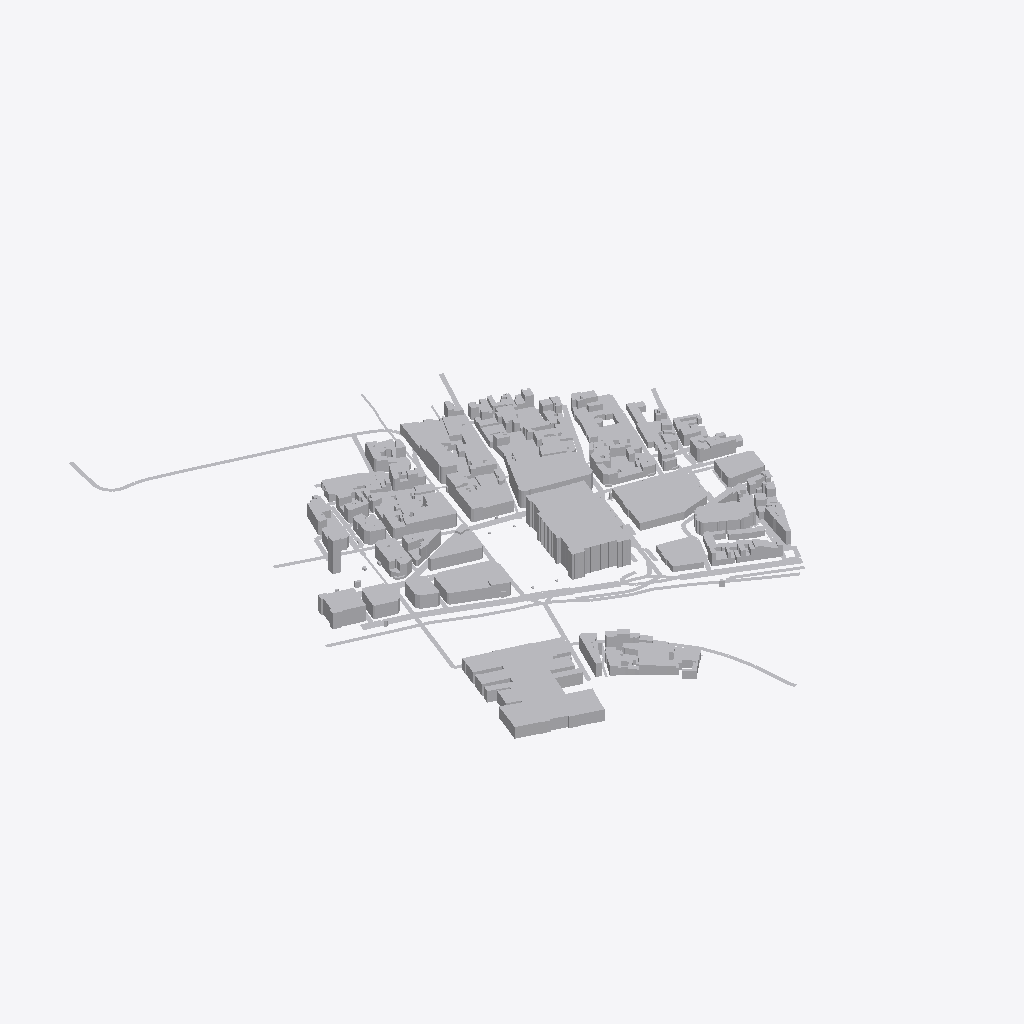
Isometric view of an IFC building model (IFC-SPF (STEP), schema IFC4, length unit metre), seen from the south-west, elements coloured by IFC class (only those large enough to see are counted): 244 other elements (light grey).
Extent 707.7 m × 1006.9 m × 52.0 m (x, y, z). Elements (293): 292 IfcBuildingElementProxy, 1 IfcGeographicElement.

HEADER;
FILE_DESCRIPTION(('ViewDefinition [CoordinationView]'),'2;1');
FILE_NAME('context.ifc','2026-07-29T21:34:07',(''),(''),'context-sheet','context-sheet','');
FILE_SCHEMA(('IFC4'));
ENDSEC;
DATA;
#12=IFCPROJECT('03QpC60gR$p_LvTI8oo4RC',$,'Context 48.8566, 2.3522',$,$,$,$,(#10),#4);
#14=IFCSITE('1YuVZ5kjYpEhWupVsf3VO8',$,'Site',$,$,#13,$,$,.ELEMENT.,$,$,$,$,$);
#9946=IFCGEOGRAPHICELEMENT('2Vq5fE$30zUZNL$ePvOWj1',$,'Roads (OSM)',$,$,#9945,#9944,$,.USERDEFINED.);
#8342=IFCBUILDINGELEMENTPROXY('3HjXf0LYvhB1IKQvyW5BDm',$,'Building 2449758',$,$,#8341,#8340,$,.ELEMENT.);
#6749=IFCBUILDINGELEMENTPROXY('09Ftd9X0A_G3OlYMHcgFRg',$,'Htel de Ville',$,$,#6748,#6747,$,.ELEMENT.);
#8397=IFCBUILDINGELEMENTPROXY('1b$KC5ddxnfS48LKe78CdG',$,'Ancienne caserne Napolon',$,$,#8396,#8395,$,.ELEMENT.);
#92=IFCBUILDINGELEMENTPROXY('3ol905Ik3xVrTsb2LjSgjN',$,'Le BHV Marais',$,$,#91,#90,$,.ELEMENT.);
#1048=IFCBUILDINGELEMENTPROXY('0KbV18HCd9yH3UqeVtnUFf',$,'glise Saint-Gervais',$,$,#1047,#1046,$,.ELEMENT.);
#468=IFCBUILDINGELEMENTPROXY('3Z2xFpZhtJWgxSPiDMPg3_',$,'Thtre de la Ville',$,$,#467,#466,$,.ELEMENT.);
#6808=IFCBUILDINGELEMENTPROXY('3Yxo3_HoODaSKPww_n1z5K',$,'Building 400094',$,$,#6807,#6806,$,.ELEMENT.);
#7274=IFCBUILDINGELEMENTPROXY('3Fp7IVQeU76169WRBbw_kR',$,'Acadmie du Climat',$,$,#7273,#7272,$,.ELEMENT.);
#6894=IFCBUILDINGELEMENTPROXY('1Gihm2qUNL7mm9dn1iyh54',$,'Building 400097',$,$,#6893,#6892,$,.ELEMENT.);
#7914=IFCBUILDINGELEMENTPROXY('3TqeFAMhcnUQ4ZZJR1GP6U',$,'Building 569322',$,$,#7913,#7912,$,.ELEMENT.);
#3738=IFCBUILDINGELEMENTPROXY('0n$cLy9c0WDu2fb5wCmRPj',$,'Building 55760894',$,$,#3737,#3736,$,.ELEMENT.);
#130=IFCBUILDINGELEMENTPROXY('0yyAoS3eYJ$$UD9PphGIWA',$,'Prfecture de Police',$,$,#129,#128,$,.ELEMENT.);
#7113=IFCBUILDINGELEMENTPROXY('2IaGMf19kFYWkdtxgkVuN1',$,'Building 556016',$,$,#7112,#7111,$,.ELEMENT.);
#7090=IFCBUILDINGELEMENTPROXY('1UtykEkpOhz$RdlBnCdlKX',$,'Building 556016',$,$,#7089,#7088,$,.ELEMENT.);
#6777=IFCBUILDINGELEMENTPROXY('2xncBdNihU8EBcLx6IylcG',$,'Annexe du sige de l''AP-HP',$,$,#6776,#6775,$,.ELEMENT.);
#508=IFCBUILDINGELEMENTPROXY('2dtlFrsk5e3uXRsrexXPzC',$,'Compagnies motocyclistes de la prfecture de police de Paris',$,$,#507,#506,$,.ELEMENT.);
#3893=IFCBUILDINGELEMENTPROXY('0DaQH8BiuDEBh92t3IXWyS',$,'Mikros Image',$,$,#3892,#3891,$,.ELEMENT.);
#2769=IFCBUILDINGELEMENTPROXY('2PNTGy2wZfc$5HfBj1S3o6',$,'glise Saint-Merri',$,$,#2768,#2767,$,.ELEMENT.);
#6955=IFCBUILDINGELEMENTPROXY('1vd53PFpmApEmu8DaRbjbN',$,'Building 538026',$,$,#6954,#6953,$,.ELEMENT.);
#3572=IFCBUILDINGELEMENTPROXY('2WRJGZdsxX_p4rdlpPQkrb',$,'Building 55760878',$,$,#3571,#3570,$,.ELEMENT.);
#7744=IFCBUILDINGELEMENTPROXY('0VYf34nEY8tEoQkaI4NPV6',$,'Building 569318',$,$,#7743,#7742,$,.ELEMENT.);
#2482=IFCBUILDINGELEMENTPROXY('3GWj1aQnf5dJSk3uYGRU2G',$,'Building 55697137',$,$,#2481,#2480,$,.ELEMENT.);
#7587=IFCBUILDINGELEMENTPROXY('0S9ELB97MLu3YitJYYIJQs',$,'Building 562839',$,$,#7586,#7585,$,.ELEMENT.);
#1364=IFCBUILDINGELEMENTPROXY('2FBISFPXQQdcrn8hhPJMKR',$,'Building 55545752',$,$,#1363,#1362,$,.ELEMENT.);
#7835=IFCBUILDINGELEMENTPROXY('2UJXl6UZ5X6JQJKruq_4wt',$,'Building 569321',$,$,#7834,#7833,$,.ELEMENT.);
#37=IFCBUILDINGELEMENTPROXY('3hRyH6iIOfErBQ1IpA84C4',$,'Tour Saint-Jacques',$,$,#36,#35,$,.ELEMENT.);
#8007=IFCBUILDINGELEMENTPROXY('0J9Z90c9cD$dYscAsdoU9C',$,'Building 569367',$,$,#8006,#8005,$,.ELEMENT.);
#7298=IFCBUILDINGELEMENTPROXY('3S8GpJ47faqTJ5Eh1vi$4X',$,'Building 558386',$,$,#7297,#7296,$,.ELEMENT.);
#7650=IFCBUILDINGELEMENTPROXY('3kbBe8SiO7tX$vb9zfHnSX',$,'Building 562841',$,$,#7649,#7648,$,.ELEMENT.);
#3675=IFCBUILDINGELEMENTPROXY('2Ujou4rfrm51DrLvUXvntk',$,'Building 55760890',$,$,#3674,#3673,$,.ELEMENT.);
#2602=IFCBUILDINGELEMENTPROXY('091TtA$vNYn3gfhsoSTEJR',$,'Building 55698740',$,$,#2601,#2600,$,.ELEMENT.);
#7441=IFCBUILDINGELEMENTPROXY('0Sudtczy7jbWL3jcvM_e7s',$,'Building 558408',$,$,#7440,#7439,$,.ELEMENT.);
#4949=IFCBUILDINGELEMENTPROXY('37HdOiad2s1MDj9Xu1TNVR',$,'Building 55942660',$,$,#4948,#4947,$,.ELEMENT.);
#6860=IFCBUILDINGELEMENTPROXY('2KCmfBEFycR$CePuisQs_n',$,'Building 400096',$,$,#6859,#6858,$,.ELEMENT.);
#1211=IFCBUILDINGELEMENTPROXY('296ezjA9n0b7CCuc3LrmK_',$,'Building 55545742',$,$,#1210,#1209,$,.ELEMENT.);
#7410=IFCBUILDINGELEMENTPROXY('2e7A6p23JyE6caDD8cTnRn',$,'Building 558390',$,$,#7409,#7408,$,.ELEMENT.);
#4198=IFCBUILDINGELEMENTPROXY('0O_DHCcDMNSuHAXUam$6ha',$,'Building 55940143',$,$,#4197,#4196,$,.ELEMENT.);
#5186=IFCBUILDINGELEMENTPROXY('0JyavNYgQpdB_7avTLvbeR',$,'Building 55944194',$,$,#5185,#5184,$,.ELEMENT.);
#7568=IFCBUILDINGELEMENTPROXY('3zrpg_ah2Ea7B3XLpEDLWr',$,'Building 562838',$,$,#7567,#7566,$,.ELEMENT.);
#909=IFCBUILDINGELEMENTPROXY('04CKkVuF11ng$v5MRDQkNL',$,'Building 55477082',$,$,#908,#907,$,.ELEMENT.);
#2178=IFCBUILDINGELEMENTPROXY('1i2R5uLjaCqBm7RxruVfqM',$,'Building 55697124',$,$,#2177,#2176,$,.ELEMENT.);
#3830=IFCBUILDINGELEMENTPROXY('3NgXZt6ji9uXMBrCKOCmFt',$,'Building 55760901',$,$,#3829,#3828,$,.ELEMENT.);
#3260=IFCBUILDINGELEMENTPROXY('0I_qT_lU6vZrASxKcDTIM6',$,'Building 55750737',$,$,#3259,#3258,$,.ELEMENT.);
#5611=IFCBUILDINGELEMENTPROXY('0LTlK7ejg5kOrp$yadsV6z',$,'Building 55988158',$,$,#5610,#5609,$,.ELEMENT.);
#6832=IFCBUILDINGELEMENTPROXY('37VXRjycnnn68GrQbW3F$E',$,'Building 400095',$,$,#6831,#6830,$,.ELEMENT.);
#1808=IFCBUILDINGELEMENTPROXY('2LtxdiJEwSzcTusBWyyhXJ',$,'Building 55697095',$,$,#1807,#1806,$,.ELEMENT.);
#5536=IFCBUILDINGELEMENTPROXY('2pH$AkbvnPStFzyI7gxuXJ',$,'Building 55988141',$,$,#5535,#5534,$,.ELEMENT.);
#6987=IFCBUILDINGELEMENTPROXY('2mBot1x$yTo30mZNfQGmtl',$,'Building 538027',$,$,#6986,#6985,$,.ELEMENT.);
#7374=IFCBUILDINGELEMENTPROXY('0xwLhZ7OtjdUck5YduOYyM',$,'Building 558389',$,$,#7373,#7372,$,.ELEMENT.);
#7012=IFCBUILDINGELEMENTPROXY('2B_2mhQzTIeQdsC8b6VO$D',$,'Building 538028',$,$,#7011,#7010,$,.ELEMENT.);
#335=IFCBUILDINGELEMENTPROXY('32Ci3M88iCAi1yXEzH4uON',$,'Building 49363304',$,$,#334,#333,$,.ELEMENT.);
#2035=IFCBUILDINGELEMENTPROXY('0Tlm6Qplyz8hrvrVwlIHYE',$,'Building 55697116',$,$,#2034,#2033,$,.ELEMENT.);
#5220=IFCBUILDINGELEMENTPROXY('0HR7Bzzz1t70C9J7NmSplU',$,'Building 55944195',$,$,#5219,#5218,$,.ELEMENT.);
#5445=IFCBUILDINGELEMENTPROXY('3sh55siiGSoOCWj4sVkoAD',$,'Building 55988118',$,$,#5444,#5443,$,.ELEMENT.);
#3052=IFCBUILDINGELEMENTPROXY('0SmY2x2Qq_IXLVWkeSpCjo',$,'Building 55750704',$,$,#3051,#3050,$,.ELEMENT.);
#1623=IFCBUILDINGELEMENTPROXY('3dktch4Uo393XnNw5TdRPa',$,'Building 55620133',$,$,#1622,#1621,$,.ELEMENT.);
#3084=IFCBUILDINGELEMENTPROXY('0Ajf93ZWWXJYZIHgk6w23W',$,'Building 55750705',$,$,#3083,#3082,$,.ELEMENT.);
#597=IFCBUILDINGELEMENTPROXY('2h3eKxznat5j$_WFisE5y2',$,'Building 53657363',$,$,#596,#595,$,.ELEMENT.);
#8140=IFCBUILDINGELEMENTPROXY('1zdQvWPpElZ$jeTF4xu7kB',$,'Building 570243',$,$,#8139,#8138,$,.ELEMENT.);
#8035=IFCBUILDINGELEMENTPROXY('2R20dlIS_5$DoLEcJ0OmHa',$,'Building 569368',$,$,#8034,#8033,$,.ELEMENT.);
#4155=IFCBUILDINGELEMENTPROXY('2B7fshygAYzVhkf_s2QD2a',$,'D''win',$,$,#4154,#4153,$,.ELEMENT.);
#4506=IFCBUILDINGELEMENTPROXY('1H31a5bzBTLlrTSBOZSMMv',$,'Building 55940166',$,$,#4505,#4504,$,.ELEMENT.);
#7318=IFCBUILDINGELEMENTPROXY('1ckx7aZ4aMawRZQkOp1oaQ',$,'Building 558387',$,$,#7317,#7316,$,.ELEMENT.);
#2555=IFCBUILDINGELEMENTPROXY('04FvJ2qwFrTEbYhspTgqb6',$,'Building 55698708',$,$,#2554,#2553,$,.ELEMENT.);
#7065=IFCBUILDINGELEMENTPROXY('1TeruscXPoToma6x31a93j',$,'Building 538093',$,$,#7064,#7063,$,.ELEMENT.);
#846=IFCBUILDINGELEMENTPROXY('1ikyrkI2di84T0BFFe2mCz',$,'Building 53662737',$,$,#845,#844,$,.ELEMENT.);
#1315=IFCBUILDINGELEMENTPROXY('3O$9nfiNVpZZZ9i1IrYnry',$,'Building 55545751',$,$,#1314,#1313,$,.ELEMENT.);
#5143=IFCBUILDINGELEMENTPROXY('3vOkWcoj5XDDAcoVrlszO1',$,'Building 55944192',$,$,#5142,#5141,$,.ELEMENT.);
#2296=IFCBUILDINGELEMENTPROXY('0fHRP576ZFQwhHFpKNeSHJ',$,'Building 55697128',$,$,#2295,#2294,$,.ELEMENT.);
#2073=IFCBUILDINGELEMENTPROXY('1C2FUW5jVKkU_LcdgV1b9J',$,'Building 55697121',$,$,#2072,#2071,$,.ELEMENT.);
#555=IFCBUILDINGELEMENTPROXY('2Teqvo4dgE9sD0DsU4r0bG',$,'Building 53657353',$,$,#554,#553,$,.ELEMENT.);
#4577=IFCBUILDINGELEMENTPROXY('3gP0i_wvhcMeqrijMnPzx4',$,'Building 55942629',$,$,#4576,#4575,$,.ELEMENT.);
#5784=IFCBUILDINGELEMENTPROXY('3EGcyo6qvCFEu4_KSue7O_',$,'Building 55997011',$,$,#5783,#5782,$,.ELEMENT.);
#5805=IFCBUILDINGELEMENTPROXY('2fqtp5b3h0bJJ1DZLrPPj7',$,'Htel France Louvre',$,$,#5804,#5803,$,.ELEMENT.);
#7683=IFCBUILDINGELEMENTPROXY('1sobNOWXBdQPPO0oUgD0NI',$,'Building 562842',$,$,#7682,#7681,$,.ELEMENT.);
#865=IFCBUILDINGELEMENTPROXY('1jjgwMOZE7rLTCCq$KnbO2',$,'Building 53662738',$,$,#864,#863,$,.ELEMENT.);
#3169=IFCBUILDINGELEMENTPROXY('3hlmF3aqIJ$rixTQu9jO8n',$,'Building 55750718',$,$,#3168,#3167,$,.ELEMENT.);
#5735=IFCBUILDINGELEMENTPROXY('3_Kepzu$MpR32XnrVGLWIa',$,'Htel de Nice',$,$,#5734,#5733,$,.ELEMENT.);
#4293=IFCBUILDINGELEMENTPROXY('3wkmBNaSSsBtQApCWHKEhp',$,'Building 55940148',$,$,#4292,#4291,$,.ELEMENT.);
#247=IFCBUILDINGELEMENTPROXY('2VoKvDHLvzVDCF730587GK',$,'Building 49363299',$,$,#246,#245,$,.ELEMENT.);
#622=IFCBUILDINGELEMENTPROXY('3GhTM4yEPw9ceW5pCDycC7',$,'Building 53657364',$,$,#621,#620,$,.ELEMENT.);
#1467=IFCBUILDINGELEMENTPROXY('0U0vbAsMRHbEm7DN$9Epd8',$,'Building 55545759',$,$,#1466,#1465,$,.ELEMENT.);
#4082=IFCBUILDINGELEMENTPROXY('1IlYiT8o6vPZ8SCDSCNaeH',$,'Building 55865854',$,$,#4081,#4080,$,.ELEMENT.);
#4814=IFCBUILDINGELEMENTPROXY('13JPy16G$DX_FzkZ9oF0A9',$,'Building 55942650',$,$,#4813,#4812,$,.ELEMENT.);
#7714=IFCBUILDINGELEMENTPROXY('0yNtW8Xjmu7UZ3VZGQEbpF',$,'Building 562843',$,$,#7713,#7712,$,.ELEMENT.);
#1578=IFCBUILDINGELEMENTPROXY('0B_rpRLg5cue_Q9MpvZ0lV',$,'Building 55545766',$,$,#1577,#1576,$,.ELEMENT.);
#2202=IFCBUILDINGELEMENTPROXY('2BTdc2t0Lmzd8_UYHvCpCm',$,'Building 55697125',$,$,#2201,#2200,$,.ELEMENT.);
#8111=IFCBUILDINGELEMENTPROXY('2JKG3CscfOMQDeyjvk1J5b',$,'Building 570242',$,$,#8110,#8109,$,.ELEMENT.);
#1189=IFCBUILDINGELEMENTPROXY('1Zva8fNhBDD19lL_291Qgo',$,'Building 55545741',$,$,#1188,#1187,$,.ELEMENT.);
#1874=IFCBUILDINGELEMENTPROXY('3ecboNChJCBOaP8L7qLlPC',$,'Building 55697101',$,$,#1873,#1872,$,.ELEMENT.);
#3107=IFCBUILDINGELEMENTPROXY('0f$ENESjGmPMVgCATB74od',$,'Building 55750708',$,$,#3106,#3105,$,.ELEMENT.);
#5090=IFCBUILDINGELEMENTPROXY('0r1pDtQKUg3EPw18JOAENr',$,'Building 55944190',$,$,#5089,#5088,$,.ELEMENT.);
#5314=IFCBUILDINGELEMENTPROXY('0aBZ5zOzsP0_QxbHOGBLRH',$,'Building 55944309',$,$,#5313,#5312,$,.ELEMENT.);
#4225=IFCBUILDINGELEMENTPROXY('1L$CQ7ps$y3HLSNUbEAyIm',$,'Building 55940144',$,$,#4224,#4223,$,.ELEMENT.);
#3957=IFCBUILDINGELEMENTPROXY('0G7CqraFgNDlbhF$Atb1D6',$,'Building 55865810',$,$,#3956,#3955,$,.ELEMENT.);
#1735=IFCBUILDINGELEMENTPROXY('1Iemcb8pq79Yi6_S30UM_w',$,'Building 55620206',$,$,#1734,#1733,$,.ELEMENT.);
#2327=IFCBUILDINGELEMENTPROXY('1MsTKuCsdhJhvoOopFdHhi',$,'Building 55697129',$,$,#2326,#2325,$,.ELEMENT.);
#3187=IFCBUILDINGELEMENTPROXY('2AxGjc0JDlWEUp9AsUczUh',$,'Building 55750728',$,$,#3186,#3185,$,.ELEMENT.);
#1439=IFCBUILDINGELEMENTPROXY('0x8OiuQ$c8Li5iZ4LdmDMz',$,'Building 55545757',$,$,#1438,#1437,$,.ELEMENT.);
#4998=IFCBUILDINGELEMENTPROXY('0eQrLny26Kcz8tAo63GwTL',$,'Building 55944186',$,$,#4997,#4996,$,.ELEMENT.);
#4759=IFCBUILDINGELEMENTPROXY('1oJghJ6bfeWCE$5IUVMkDc',$,'Building 55942647',$,$,#4758,#4757,$,.ELEMENT.);
#172=IFCBUILDINGELEMENTPROXY('0w_Ami8MuWKDfmVDADMYUG',$,'Building 49363289',$,$,#171,#170,$,.ELEMENT.);
#7162=IFCBUILDINGELEMENTPROXY('1LQ29n2Xqi6itx0cgdOyPP',$,'Building 557242',$,$,#7161,#7160,$,.ELEMENT.);
#7792=IFCBUILDINGELEMENTPROXY('1fJr6wiZzGVjuY0LkRD_Gf',$,'Building 569320',$,$,#7791,#7790,$,.ELEMENT.);
#5110=IFCBUILDINGELEMENTPROXY('23pa8VZ_y7UedMqfUK38jD',$,'Building 55944191',$,$,#5109,#5108,$,.ELEMENT.);
#7512=IFCBUILDINGELEMENTPROXY('04Fx419pUJ$Qnor2y13J77',$,'Building 562836',$,$,#7511,#7510,$,.ELEMENT.);
#4104=IFCBUILDINGELEMENTPROXY('1lZh20y4a0rTziPl5lV40_',$,'Building 55865894',$,$,#4103,#4102,$,.ELEMENT.);
#4261=IFCBUILDINGELEMENTPROXY('1cSVxspeWFriFShr_z5qRw',$,'Building 55940145',$,$,#4260,#4259,$,.ELEMENT.);
#4473=IFCBUILDINGELEMENTPROXY('29vqsKgc9Dbfo94vse9_9r',$,'Building 55940165',$,$,#4472,#4471,$,.ELEMENT.);
#1556=IFCBUILDINGELEMENTPROXY('1_UEB7yPgrQCaa1xXEholi',$,'Building 55545765',$,$,#1555,#1554,$,.ELEMENT.);
#5270=IFCBUILDINGELEMENTPROXY('06PdTYI1vWXUTSUYEdMXPa',$,'Building 55944197',$,$,#5269,#5268,$,.ELEMENT.);
#3456=IFCBUILDINGELEMENTPROXY('2wKbs2jgJJmL3YjKwUxPZW',$,'Building 55760872',$,$,#3455,#3454,$,.ELEMENT.);
#1987=IFCBUILDINGELEMENTPROXY('3S3L7mk_XaYjbZ_VD6XcEJ',$,'Building 55697110',$,$,#1986,#1985,$,.ELEMENT.);
#4658=IFCBUILDINGELEMENTPROXY('1Vv7sbHqor6gkqFy$0OuSQ',$,'Building 55942635',$,$,#4657,#4656,$,.ELEMENT.);
#4913=IFCBUILDINGELEMENTPROXY('1409W6ZFQfXPRGFsjU0brQ',$,'glise Luthrienne des Billettes',$,$,#4912,#4911,$,.ELEMENT.);
#8085=IFCBUILDINGELEMENTPROXY('20DtYGyFYf4SfFE6wnVhZg',$,'Building 569370',$,$,#8084,#8083,$,.ELEMENT.);
#680=IFCBUILDINGELEMENTPROXY('2ErkttEFh6HUSx7ZKKPwy4',$,'Building 53657932',$,$,#679,#678,$,.ELEMENT.);
#3317=IFCBUILDINGELEMENTPROXY('29SbFsZJweDWM0dVxUJYlF',$,'Building 55757974',$,$,#3316,#3315,$,.ELEMENT.);
#5848=IFCBUILDINGELEMENTPROXY('1Oa_9GRJnw9xoJle1dFmV$',$,'Building 55997031',$,$,#5847,#5846,$,.ELEMENT.);
#1382=IFCBUILDINGELEMENTPROXY('0DZiR7uSXX6mOwR$HTg4Cy',$,'Building 55545754',$,$,#1381,#1380,$,.ELEMENT.);
#3496=IFCBUILDINGELEMENTPROXY('1EvAUipgKlFnuRkCcG8rS4',$,'Building 55760875',$,$,#3495,#3494,$,.ELEMENT.);
#3539=IFCBUILDINGELEMENTPROXY('2rpAk45Y8wY5qcdOCK1jOB',$,'duO',$,$,#3538,#3537,$,.ELEMENT.);
#8185=IFCBUILDINGELEMENTPROXY('1s1gpPNkzjg$zdgsWSkGEr',$,'Building 570247',$,$,#8184,#8183,$,.ELEMENT.);
#377=IFCBUILDINGELEMENTPROXY('271eM$CvuNHwDeiv0F$bFB',$,'Building 49363307',$,$,#376,#375,$,.ELEMENT.);
#1249=IFCBUILDINGELEMENTPROXY('3fGq5mjr2E1buk7Pt0qiJP',$,'Building 55545745',$,$,#1248,#1247,$,.ELEMENT.);
#4058=IFCBUILDINGELEMENTPROXY('1EXnxPtehMSec7OCZsdAPn',$,'Building 55865851',$,$,#4057,#4056,$,.ELEMENT.);
#1113=IFCBUILDINGELEMENTPROXY('0Bqpd35RjkZZkwhX6i6jwM',$,'Building 55545736',$,$,#1112,#1111,$,.ELEMENT.);
#1754=IFCBUILDINGELEMENTPROXY('3hnGNJd6MEXcHFxz468ipi',$,'Building 55620210',$,$,#1753,#1752,$,.ELEMENT.);
#1946=IFCBUILDINGELEMENTPROXY('3qXxJnU_1G0YfIW2VMmr70',$,'Building 55697106',$,$,#1945,#1944,$,.ELEMENT.);
#2814=IFCBUILDINGELEMENTPROXY('0Ed4ZK_M_pTsHEjuzD6Xh9',$,'Building 55750690',$,$,#2813,#2812,$,.ELEMENT.);
#2944=IFCBUILDINGELEMENTPROXY('3EIx4SPxJNU4DtFIGjwFye',$,'Building 55750696',$,$,#2943,#2942,$,.ELEMENT.);
#4341=IFCBUILDINGELEMENTPROXY('0USgioYUC4HCdfghT29NN3',$,'Building 55940153',$,$,#4340,#4339,$,.ELEMENT.);
#5822=IFCBUILDINGELEMENTPROXY('263CdVrl5QsjeHZtH5qZc6',$,'Building 55997030',$,$,#5821,#5820,$,.ELEMENT.);
#5040=IFCBUILDINGELEMENTPROXY('06qBiu4_T8VhRf$VKO1nYj',$,'Building 55944188',$,$,#5039,#5038,$,.ELEMENT.);
#5868=IFCBUILDINGELEMENTPROXY('12E4KVI03BRYBeto47_NfE',$,'Building 55997053',$,$,#5867,#5866,$,.ELEMENT.);
#3697=IFCBUILDINGELEMENTPROXY('32ADnwk_Fk9e__eFBY_HUa',$,'Building 55760892',$,$,#3696,#3695,$,.ELEMENT.);
#219=IFCBUILDINGELEMENTPROXY('0KJmr7lQz_XGUN$vlmqRgd',$,'Building 49363298',$,$,#218,#217,$,.ELEMENT.);
#4641=IFCBUILDINGELEMENTPROXY('1O_FATqEUIzBKCU7IlGwPu',$,'Building 55942632',$,$,#4640,#4639,$,.ELEMENT.);
#760=IFCBUILDINGELEMENTPROXY('0gUC0MPcyVYNSzZGTXknW2',$,'Building 53662733',$,$,#759,#758,$,.ELEMENT.);
#3783=IFCBUILDINGELEMENTPROXY('2CC5HyzgyFyQtT_4iAwECK',$,'Building 55760897',$,$,#3782,#3781,$,.ELEMENT.);
#783=IFCBUILDINGELEMENTPROXY('1N2q1Eo6zhpKk8gtCTG$hr',$,'Building 53662734',$,$,#782,#781,$,.ELEMENT.);
#7773=IFCBUILDINGELEMENTPROXY('3TRXrJ$dfoA9Aa$AHf1Q2p',$,'Building 569319',$,$,#7772,#7771,$,.ELEMENT.);
#8163=IFCBUILDINGELEMENTPROXY('2yOnTliS8p4M6B8YoJaOzl',$,'Bourg Tibourg',$,$,#8162,#8161,$,.ELEMENT.);
#1091=IFCBUILDINGELEMENTPROXY('0bNbf6UXQlUPtQ3dVCxGCJ',$,'Auberge Maubuisson',$,$,#1090,#1089,$,.ELEMENT.);
#7184=IFCBUILDINGELEMENTPROXY('1r_d2CofA72e29BOohwzRn',$,'Building 557243',$,$,#7183,#7182,$,.ELEMENT.);
#3004=IFCBUILDINGELEMENTPROXY('1nnEIbEXwNn7rq3Tx43hh$',$,'Building 55750698',$,$,#3003,#3002,$,.ELEMENT.);
#2412=IFCBUILDINGELEMENTPROXY('3L6xD8AkCMiw01Al$nJtjS',$,'Building 55697135',$,$,#2411,#2410,$,.ELEMENT.);
#5485=IFCBUILDINGELEMENTPROXY('0zy84abXyMfv91Om0hFgkF',$,'Building 55988136',$,$,#5484,#5483,$,.ELEMENT.);
#4393=IFCBUILDINGELEMENTPROXY('1aBF$i3L1Q4EJTZD4NkBjy',$,'Building 55940161',$,$,#4392,#4391,$,.ELEMENT.);
#3596=IFCBUILDINGELEMENTPROXY('0ZcdAEUJSWNxuTHg9zDRf4',$,'Building 55760879',$,$,#3595,#3594,$,.ELEMENT.);
#358=IFCBUILDINGELEMENTPROXY('39z7HpYP5odhXJAvY1Q8d6',$,'Building 49363305',$,$,#357,#356,$,.ELEMENT.);
#1785=IFCBUILDINGELEMENTPROXY('2Lbx2UHQNflFEUZlkrRIDX',$,'Building 55697091',$,$,#1784,#1783,$,.ELEMENT.);
#2148=IFCBUILDINGELEMENTPROXY('0asBb_Y_NKuXxkG5stuESy',$,'Building 55697123',$,$,#2147,#2146,$,.ELEMENT.);
#5287=IFCBUILDINGELEMENTPROXY('2mqxYJDmafb87Itpu981co',$,'Building 55944308',$,$,#5286,#5285,$,.ELEMENT.);
#8057=IFCBUILDINGELEMENTPROXY('2IId2yQizpp1OXhWz$G6bH',$,'Building 569369',$,$,#8056,#8055,$,.ELEMENT.);
#3640=IFCBUILDINGELEMENTPROXY('05DepB8oniAj_50Ap2z8kr',$,'Building 55760888',$,$,#3639,#3638,$,.ELEMENT.);
#4443=IFCBUILDINGELEMENTPROXY('3KF2TykmX7GCovL1GZD2Ss',$,'Building 55940163',$,$,#4442,#4441,$,.ELEMENT.);
#5392=IFCBUILDINGELEMENTPROXY('1SAxeasr9Jak3WHpuAuJVu',$,'Building 55944313',$,$,#5391,#5390,$,.ELEMENT.);
#5587=IFCBUILDINGELEMENTPROXY('2pUMuqEJop84y7ds$_J2ak',$,'Building 55988157',$,$,#5586,#5585,$,.ELEMENT.);
#152=IFCBUILDINGELEMENTPROXY('14rZ2h9uhTgzhSYMFLmLre',$,'Building 49363280',$,$,#151,#150,$,.ELEMENT.);
#1410=IFCBUILDINGELEMENTPROXY('32mD9_Wq4cf9asscLXZUFQ',$,'Building 55545755',$,$,#1409,#1408,$,.ELEMENT.);
#1493=IFCBUILDINGELEMENTPROXY('1Xhm4hTbEMsfnXy20KZHIK',$,'Building 55545760',$,$,#1492,#1491,$,.ELEMENT.);
#706=IFCBUILDINGELEMENTPROXY('29r7dJbN88Izg4O9JxO9nj',$,'Building 53662729',$,$,#705,#704,$,.ELEMENT.);
#2526=IFCBUILDINGELEMENTPROXY('0p5ov_lxbDEl3ETQSkSl0x',$,'Building 55697139',$,$,#2525,#2524,$,.ELEMENT.);
#6010=IFCBUILDINGELEMENTPROXY('2wxgEWKt8zwg4WnoeMFKi1',$,'Building 466690493',$,$,#6009,#6008,$,.ELEMENT.);
#732=IFCBUILDINGELEMENTPROXY('1OIx0cp5CtXGIVvaT5P$UB',$,'Building 53662730',$,$,#731,#730,$,.ELEMENT.);
#2793=IFCBUILDINGELEMENTPROXY('18RxSH3Z4WrTYIX5Tfkqmi',$,'Le Presbytre',$,$,#2792,#2791,$,.ELEMENT.);
#404=IFCBUILDINGELEMENTPROXY('000NwikJIlTm2fDNM4eUSj',$,'Building 49363308',$,$,#403,#402,$,.ELEMENT.);
#4358=IFCBUILDINGELEMENTPROXY('1qW9hF$_OeL6rsMOdS6_HD',$,'Building 55940156',$,$,#4357,#4356,$,.ELEMENT.);
#1288=IFCBUILDINGELEMENTPROXY('2Fy0LBzlUUiAc8pqAgy_qZ',$,'Building 55545750',$,$,#1287,#1286,$,.ELEMENT.);
#3279=IFCBUILDINGELEMENTPROXY('0emiyrz_8ST_XsQV69sIDU',$,'Building 55750744',$,$,#3278,#3277,$,.ELEMENT.);
ENDSEC;
